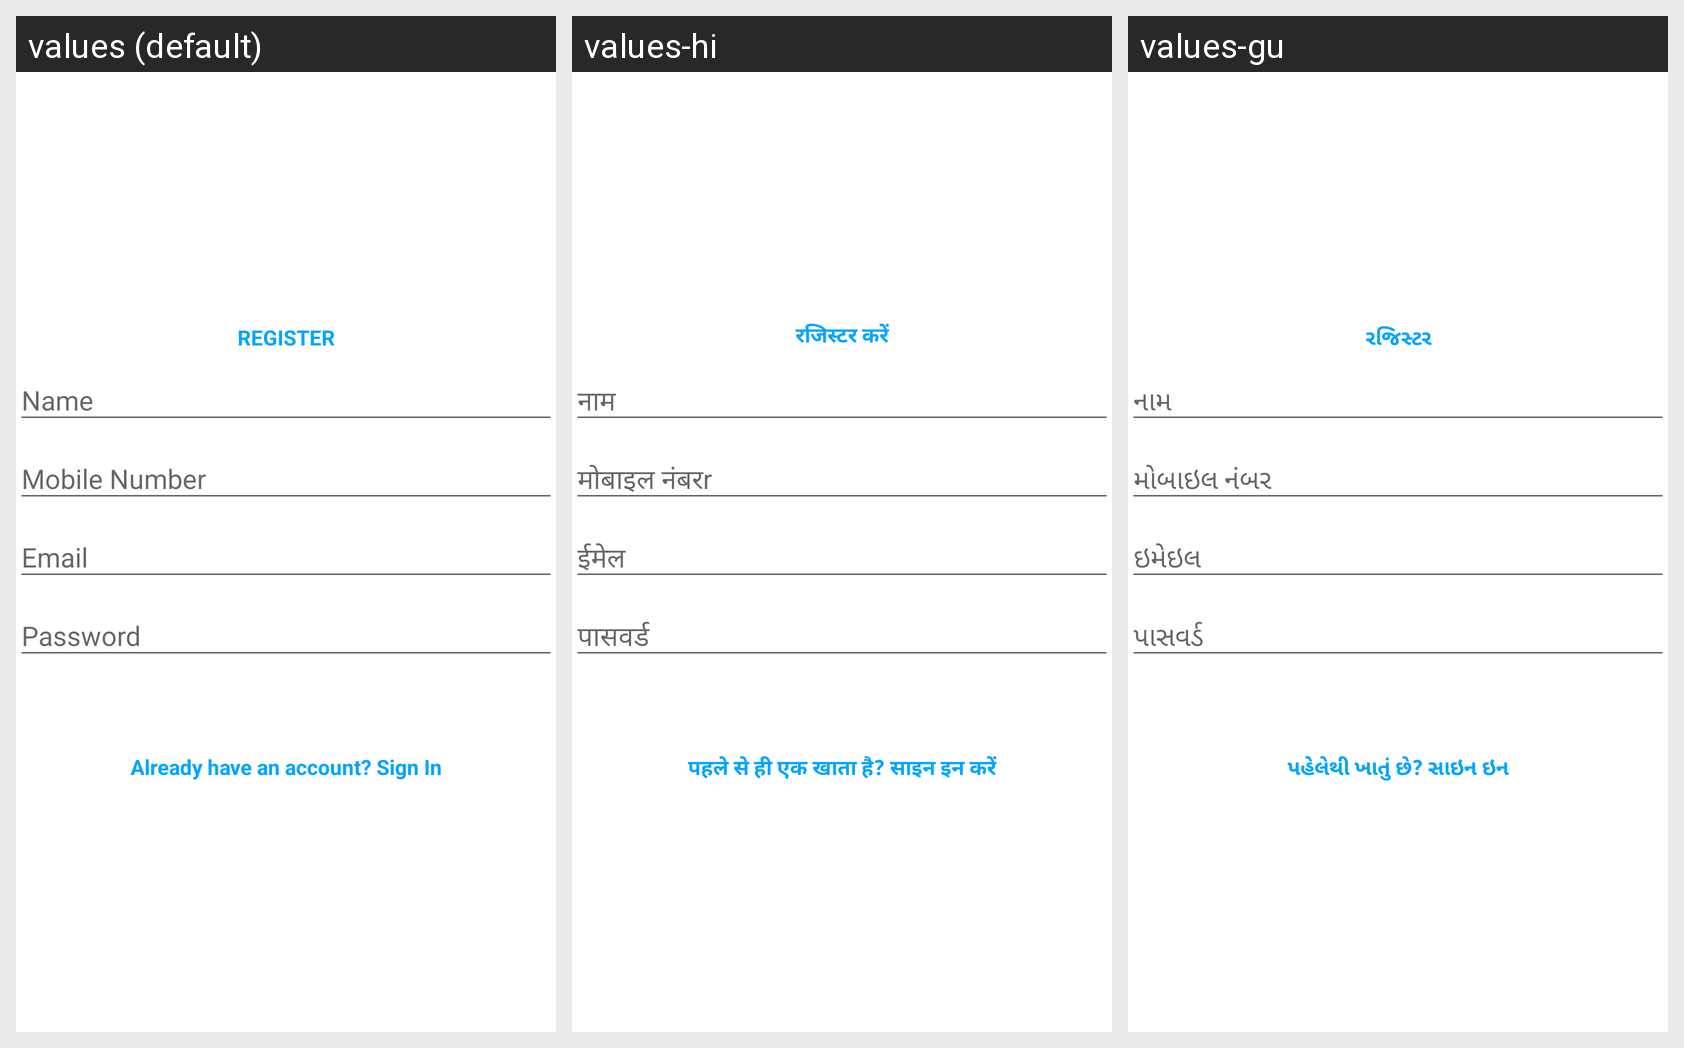

Translations of the strings shown on this Android screen, per locale in the grid:
Android screen res/layout/fragment_register.xml rendered under 3 locales, left to right: values (default), values-hi, values-gu. Device: Nexus 5 (rendered at 1080×1920; each locale shown at half size, 540×960, under a caption strip naming it); theme AppTheme.
Strings drawn on this screen, with the default value and each locale's value (text and hints the layout hard-codes, and strings that could not be matched under every locale, appear in the picture but are not listed):

register
  values: REGISTER
  values-hi: रजिस्टर करें
  values-gu: રજિસ્ટર

signup_login_hint
  values: Already have an account? Sign In
  values-hi: पहले से ही एक खाता है? साइन इन करें
  values-gu: પહેલેથી ખાતું છે? સાઇન ઇન
